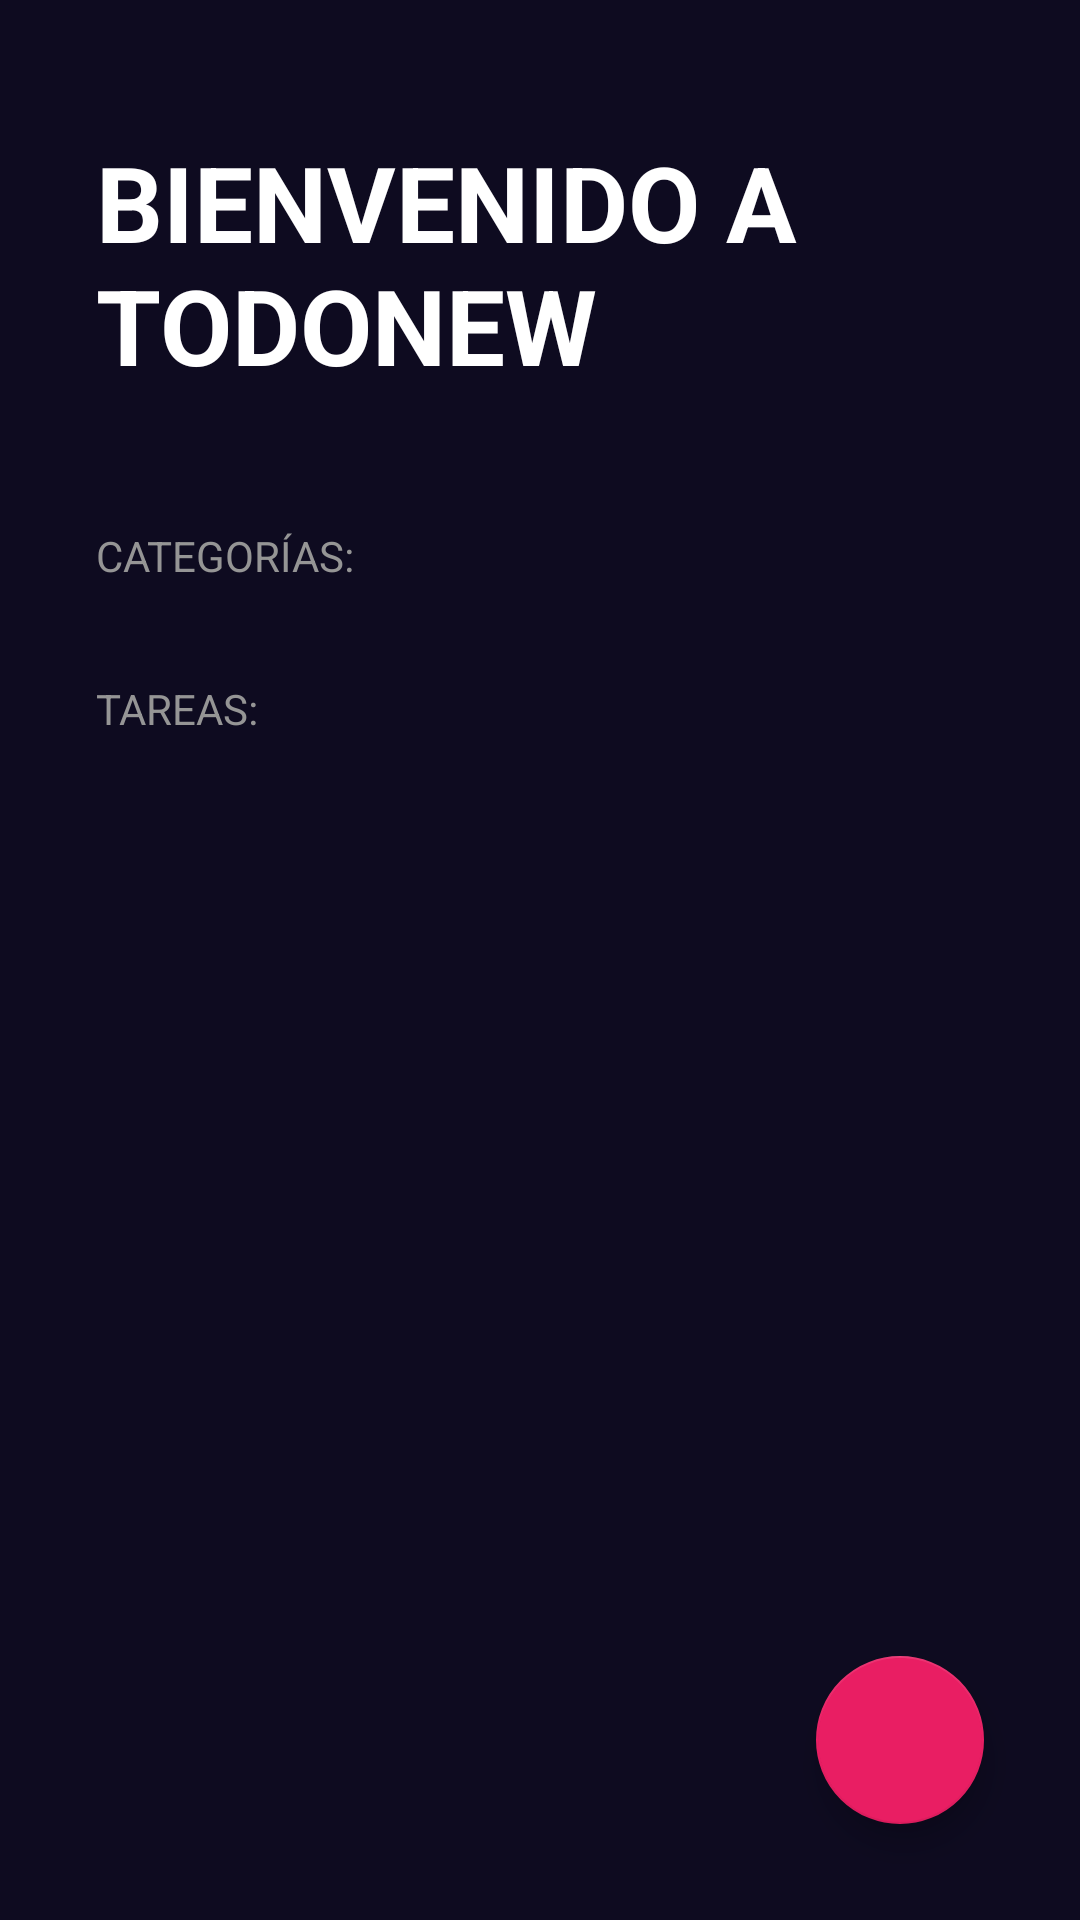

The Android layout XML behind this screen, and the referenced resources:
<!-- AndroidManifest.xml: activity theme Theme.TODOApp -->
<!-- res/layout/activity_todo.xml -->
<?xml version="1.0" encoding="utf-8"?>
<FrameLayout xmlns:android="http://schemas.android.com/apk/res/android"
    xmlns:app="http://schemas.android.com/apk/res-auto"
    xmlns:tools="http://schemas.android.com/tools"
    android:layout_width="match_parent"
    android:layout_height="match_parent">

<LinearLayout
    android:layout_width="match_parent"
    android:layout_height="match_parent"
    android:orientation="vertical"
    android:background="@color/background_app"
    tools:context=".todoapp.TodoActivity">

    <TextView
        android:layout_width="wrap_content"
        android:layout_height="wrap_content"
        android:textSize="35sp"
        android:text="@string/todo_title"
        android:textAllCaps="true"
        android:textStyle="bold"
        android:textColor="@color/white"
        android:layout_marginVertical="44dp"
        android:layout_marginHorizontal="32dp"/>
    <TextView
        android:layout_width="wrap_content"
        android:layout_height="wrap_content"
        android:text="@string/todo_categories"
        android:textAllCaps="true"
        android:textColor="@color/todo_subtitle_text"
        android:layout_marginHorizontal="32dp"/>
    <androidx.recyclerview.widget.RecyclerView
        android:id="@+id/rvCategories"
        android:layout_width="match_parent"
        android:layout_height="wrap_content"/>

    <TextView
        android:layout_width="wrap_content"
        android:layout_height="wrap_content"
        android:text="@string/todo_task"
        android:textAllCaps="true"
        style="@style/TodoSubtitle"
        android:layout_marginTop="32dp"/>

    <androidx.recyclerview.widget.RecyclerView
        android:id="@+id/rvTasks"
        android:layout_marginHorizontal="32dp"
        android:layout_marginTop="16dp"
        android:layout_width="match_parent"
        android:layout_height="wrap_content"/>



</LinearLayout>
    <com.google.android.material.floatingactionbutton.FloatingActionButton
        android:id="@+id/fabAddTask"
        android:layout_width="wrap_content"
        android:layout_height="wrap_content"
        app:tint = "@color/white"
        app:backgroundTint="@color/todo_accent"
        app:fabSize="normal"
        android:src="@drawable/ic_plus"
        android:layout_margin="32dp"
        android:layout_gravity="end|bottom"/>
</FrameLayout>
<!-- resources referenced by this layout -->
<resources>
  <color name="background_app">#0E0B20</color>
  <color name="todo_accent">#E91E63</color>
  <color name="todo_subtitle_text">#959595</color>
  <color name="white">#FFFFFFFF</color>
  <string name="todo_categories">Categorías:</string>
  <string name="todo_task">Tareas:</string>
  <string name="todo_title">Bienvenido a ToDoNew</string>
  <style name="TodoSubtitle">
          <item name="textAllCaps">true</item>
          <item name="android:textColor">@color/todo_subtitle_text</item>
          <item name="android:layout_marginHorizontal">32dp</item>
      </style>
  <style name="Theme.TODOApp" parent="Theme.MaterialComponents.DayNight.NoActionBar">
          
          <item name="colorPrimary">@color/purple_500</item>
          <item name="colorPrimaryVariant">@color/purple_700</item>
          <item name="colorOnPrimary">@color/white</item>
          
          <item name="colorSecondary">@color/teal_200</item>
          <item name="colorSecondaryVariant">@color/teal_700</item>
          <item name="colorOnSecondary">@color/todo_background_todo_app</item>
          
          <item name="android:statusBarColor">?attr/colorPrimaryVariant</item>
          
      </style>
  <color name="purple_500">#FF6200EE</color>
  <color name="purple_700">#FF3700B3</color>
  <color name="teal_200">#FF03DAC5</color>
  <color name="teal_700">#FF018786</color>
  <color name="todo_background_todo_app">#FF2D4993</color>
</resources>
